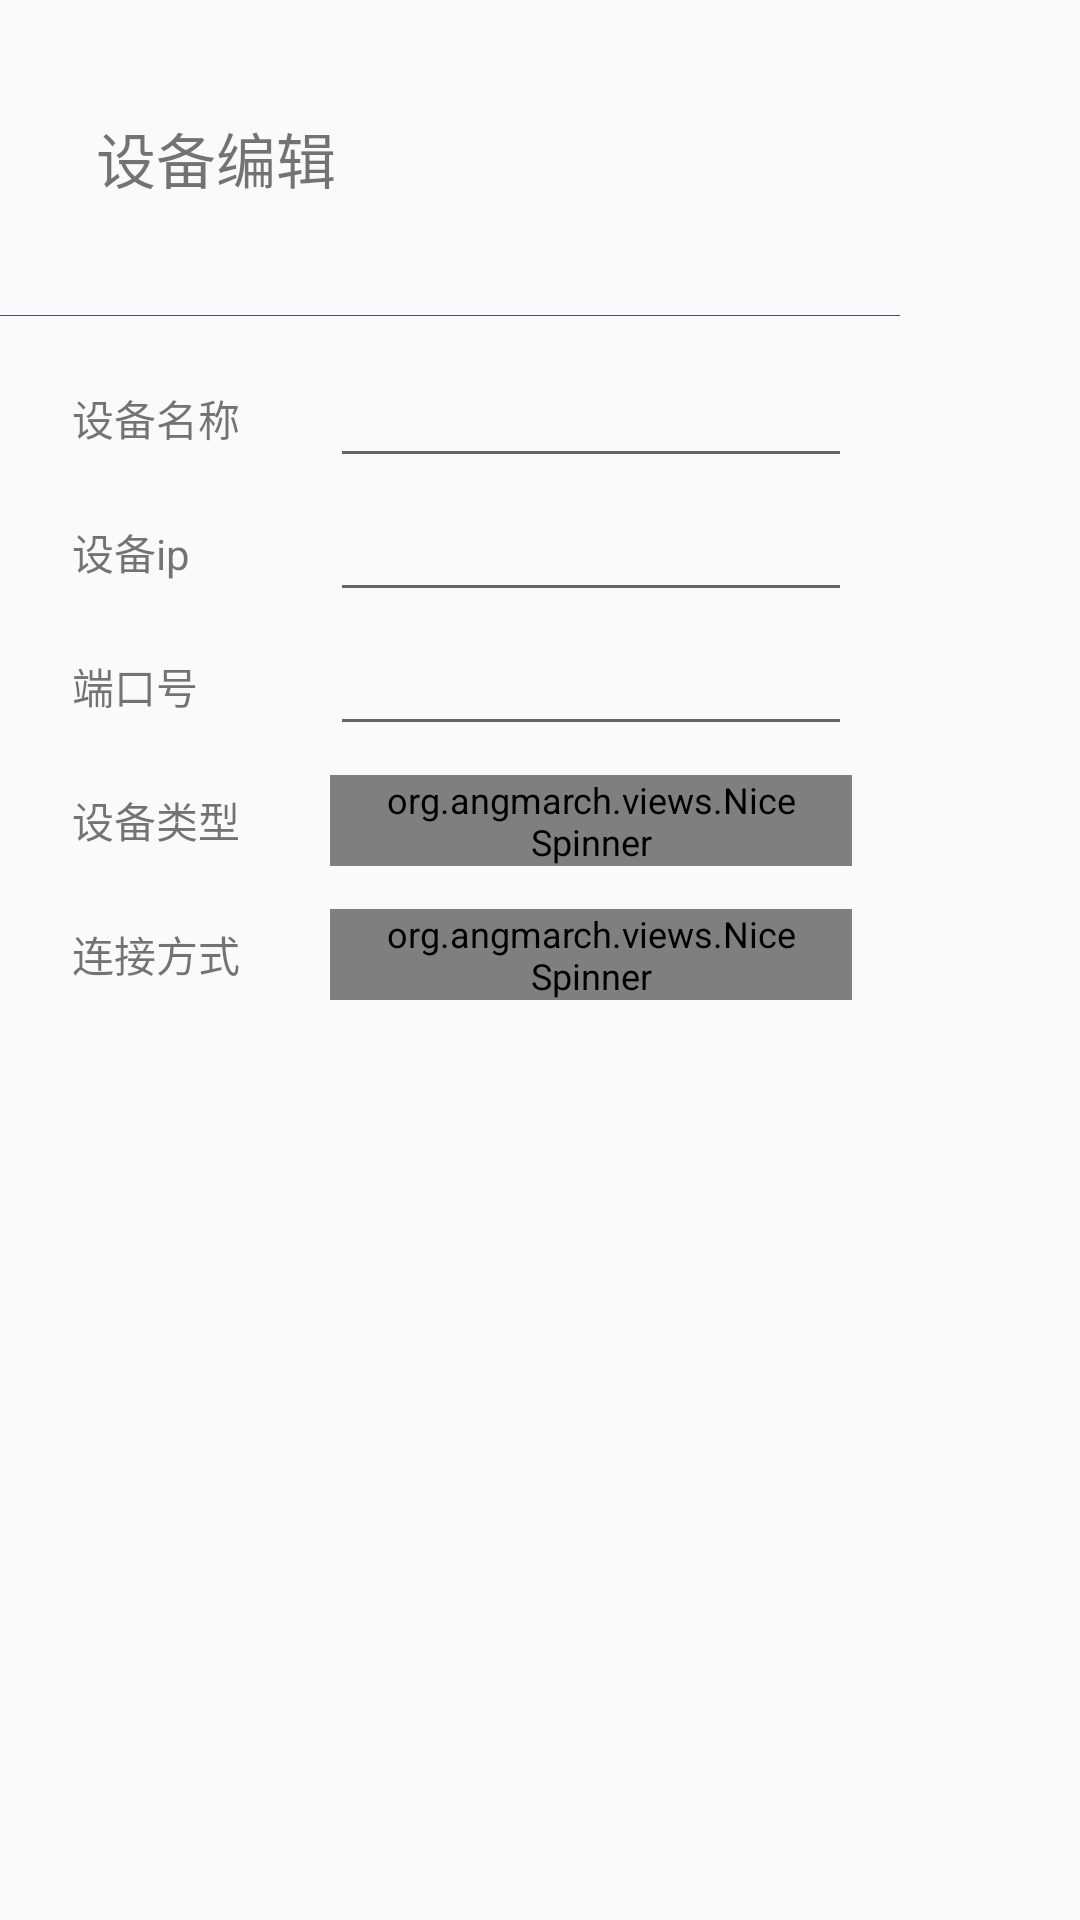

Layout XML and referenced resources for this Android screen:
<!-- AndroidManifest.xml: application theme AppTheme -->
<!-- res/layout/change_info_layout.xml -->
<?xml version="1.0" encoding="utf-8"?>
<RelativeLayout xmlns:android="http://schemas.android.com/apk/res/android"
    xmlns:app="http://schemas.android.com/apk/res-auto"
    xmlns:tools="http://schemas.android.com/tools"
    android:layout_width="wrap_content"
    android:layout_height="wrap_content"
    android:background="@drawable/charge_detail"
    android:orientation="vertical">

    <androidx.constraintlayout.widget.ConstraintLayout
        android:layout_width="300dp"
        android:layout_height="350dp"
        android:background="@drawable/charge_detail">

        <androidx.constraintlayout.widget.Guideline
            android:id="@+id/guideline2"
            android:layout_width="wrap_content"
            android:layout_height="wrap_content"
            android:orientation="horizontal"
            app:layout_constraintGuide_percent="0.30" />

        <ImageView
            android:id="@+id/imageView3"
            android:layout_width="wrap_content"
            android:layout_height="wrap_content"
            android:layout_marginStart="16dp"
            app:layout_constraintBottom_toTopOf="@+id/guideline2"
            app:layout_constraintStart_toStartOf="parent"
            app:layout_constraintTop_toTopOf="parent"
            app:srcCompat="@drawable/ic_setting" />

        <TextView
            android:id="@+id/textView5"
            android:layout_width="wrap_content"
            android:layout_height="wrap_content"
            android:layout_marginStart="16dp"
            android:text="设备编辑"
            android:textSize="20sp"
            app:layout_constraintBottom_toTopOf="@+id/guideline2"
            app:layout_constraintStart_toEndOf="@+id/imageView3"
            app:layout_constraintTop_toTopOf="parent" />

        <View
            android:id="@+id/line"
            style="@style/detailCommon"
            app:layout_constraintEnd_toEndOf="parent"
            app:layout_constraintStart_toStartOf="parent"
            app:layout_constraintTop_toBottomOf="@+id/guideline2" />

        <TextView
            android:id="@+id/device_name"
            android:layout_width="wrap_content"
            android:layout_height="wrap_content"
            android:layout_marginStart="24dp"
            android:layout_marginTop="24dp"
            android:text="设备名称"
            android:textSize="14sp"
            app:layout_constraintStart_toStartOf="parent"
            app:layout_constraintTop_toTopOf="@+id/guideline2" />

        <EditText
            android:id="@+id/device_name_inputview"
            android:layout_width="0dp"
            android:layout_height="40dp"
            android:layout_marginStart="30dp"
            android:layout_marginEnd="16dp"
            android:textAlignment="center"

            android:textSize="14sp"
            app:layout_constraintBottom_toBottomOf="@+id/device_name"
            app:layout_constraintEnd_toEndOf="parent"
            app:layout_constraintStart_toEndOf="@+id/device_name"
            app:layout_constraintTop_toTopOf="@+id/device_name" />

        <TextView
            android:id="@+id/device_ip"
            android:layout_width="wrap_content"
            android:layout_height="wrap_content"
            android:layout_marginTop="24dp"
            android:text="设备ip"
            android:textSize="14sp"
            app:layout_constraintStart_toStartOf="@+id/device_name"
            app:layout_constraintTop_toBottomOf="@+id/device_name" />

        <TextView
            android:id="@+id/ip_port"
            android:layout_width="wrap_content"
            android:layout_height="wrap_content"
            android:layout_marginTop="24dp"
            android:text="端口号"
            android:textSize="14sp"
            app:layout_constraintStart_toStartOf="@+id/device_ip"
            app:layout_constraintTop_toBottomOf="@+id/device_ip" />

        <TextView
            android:id="@+id/device_type"
            android:layout_width="wrap_content"
            android:layout_height="wrap_content"
            android:layout_marginTop="24dp"
            android:text="设备类型"
            android:textSize="14sp"
            app:layout_constraintStart_toStartOf="@+id/ip_port"
            app:layout_constraintTop_toBottomOf="@+id/ip_port" />

        <TextView
            android:id="@+id/connect_mode"
            android:layout_width="wrap_content"
            android:layout_height="wrap_content"
            android:layout_marginTop="24dp"
            android:text="连接方式"
            android:textSize="14sp"
            app:layout_constraintStart_toStartOf="@+id/device_type"
            app:layout_constraintTop_toBottomOf="@+id/device_type" />


        <EditText
            android:id="@+id/ip_inputview"
            android:layout_width="0dp"
            android:layout_height="40dp"
            android:layout_marginEnd="16dp"
            android:textAlignment="center"
            android:textSize="14sp"
            app:layout_constraintBottom_toBottomOf="@+id/device_ip"
            app:layout_constraintEnd_toEndOf="parent"
            app:layout_constraintStart_toStartOf="@+id/device_name_inputview"
            app:layout_constraintTop_toTopOf="@+id/device_ip" />

        <EditText
            android:id="@+id/port_inputview"
            android:layout_width="0dp"
            android:layout_height="40dp"
            android:layout_marginEnd="0dp"
            android:textAlignment="center"
            android:textSize="14sp"
            app:layout_constraintBottom_toBottomOf="@+id/ip_port"
            app:layout_constraintEnd_toEndOf="@+id/ip_inputview"
            app:layout_constraintStart_toStartOf="@+id/ip_inputview"
            app:layout_constraintTop_toTopOf="@+id/ip_port" />

        <org.angmarch.views.NiceSpinner
            android:id="@+id/device_type_spinner"
            android:layout_width="0dp"
            android:layout_height="wrap_content"
            app:layout_constraintBottom_toBottomOf="@+id/device_type"
            android:textAlignment="center"
            app:layout_constraintEnd_toEndOf="@+id/ip_inputview"
            app:layout_constraintHorizontal_bias="1.0"
            android:theme="@style/spinner"
            app:layout_constraintStart_toStartOf="@+id/ip_inputview"
            app:layout_constraintTop_toTopOf="@+id/device_type" />

        <org.angmarch.views.NiceSpinner
            android:id="@+id/connect_mode_spinner"
            android:layout_width="0dp"
            android:layout_height="wrap_content"
            app:layout_constraintBottom_toBottomOf="@+id/connect_mode"
            android:textAlignment="center"
            app:layout_constraintEnd_toEndOf="@+id/ip_inputview"
            app:layout_constraintHorizontal_bias="1.0"
            android:spinnerMode="dropdown"
            android:theme="@style/spinner"
            app:layout_constraintStart_toStartOf="@+id/ip_inputview"
            app:layout_constraintTop_toTopOf="@+id/connect_mode" />


    </androidx.constraintlayout.widget.ConstraintLayout>
</RelativeLayout>
<!-- resources referenced by this layout -->
<resources>
  <!-- drawable ic_setting: vector/xml drawable (drawable, 3789 chars, omitted) -->
  <style name="detailCommon">
          <item name="android:layout_width">match_parent</item>
          <item name="android:layout_height">1px</item>
          <item name="android:background">#ff0000</item>
      </style>
  <style name="spinner" parent="Widget.AppCompat.Light.DropDownItem.Spinner">
          <item name="android:textSize">12sp</item>
      </style>
  <style name="AppTheme" parent="Theme.AppCompat.Light.NoActionBar">
          
          <item name="colorPrimary">@color/colorPrimary</item>
          
          <item name="colorAccent">@color/colorAccent</item>
          <item name="windowNoTitle">true</item>
          <item name="actionOverflowMenuStyle">@style/OverflowMenu</item>
          <item name="actionOverflowButtonStyle">@style/OverflowButtonStyle</item>
      </style>
  <color name="colorPrimary">#008577</color>
  <color name="colorAccent">@color/blue_color</color>
  <style name="OverflowMenu" parent="Base.Widget.AppCompat.PopupMenu.Overflow">
          <item name="overlapAnchor">false</item>
          <item name="android:popupBackground">@color/colorPrimary</item>
      </style>
  <style name="OverflowButtonStyle" parent="Base.Widget.AppCompat.ActionButton.Overflow">
          <item name="android:src">@drawable/ic_more</item>
      </style>
  <color name="blue_color">#4287FF</color>
  <!-- drawable ic_more (drawable) -->
  <vector android:height="20dp" android:viewportHeight="1024"
      android:viewportWidth="1024" android:width="20dp" xmlns:android="http://schemas.android.com/apk/res/android">
      <path android:fillColor="#ffffff" android:pathData="M365.07,197.39c0,0 0,0 0,0 0,58.57 47.48,106.05 106.05,106.05 58.57,0 106.05,-47.48 106.05,-106.05 0,0 0,0 0,0 0,-58.57 -47.48,-106.05 -106.05,-106.05 -58.57,0 -106.05,47.48 -106.05,106.05 0,0 0,0 0,0z"/>
      <path android:fillColor="#ffffff" android:pathData="M365.07,512c0,0 0,0 0,0 0,58.57 47.48,106.05 106.05,106.05 58.57,0 106.05,-47.48 106.05,-106.05 0,0 0,0 0,0 0,-58.57 -47.48,-106.05 -106.05,-106.05 -58.57,0 -106.05,47.48 -106.05,106.05 0,0 0,0 0,0z"/>
      <path android:fillColor="#ffffff" android:pathData="M365.07,826.61c0,0 0,0 0,0 0,58.57 47.48,106.05 106.05,106.05 58.57,0 106.05,-47.48 106.05,-106.05 0,0 0,0 0,0 0,-58.57 -47.48,-106.05 -106.05,-106.05 -58.57,0 -106.05,47.48 -106.05,106.05 0,0 0,0 0,0z"/>
  </vector>
</resources>
